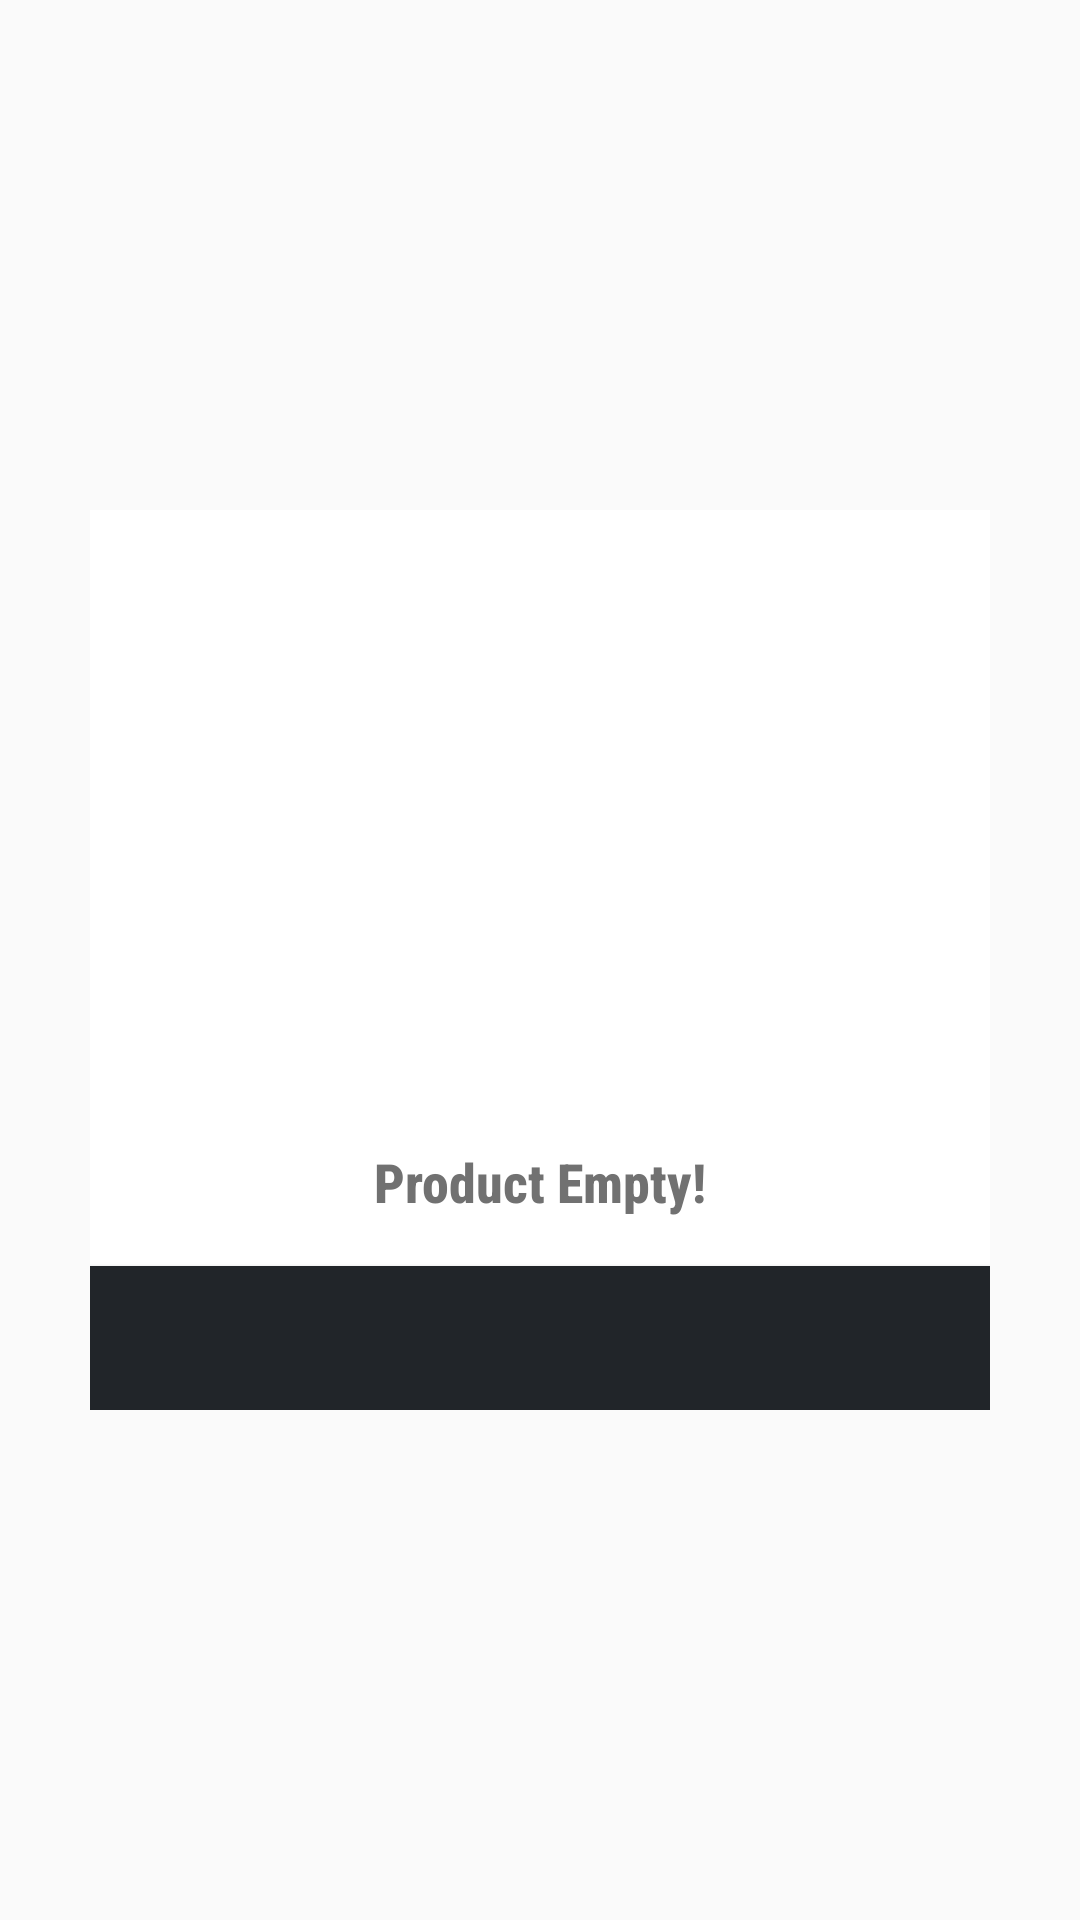

Reconstruct the res/layout file that produces this screen, plus the resources it refers to.
<!-- AndroidManifest.xml: application theme AppTheme -->
<!-- res/layout/empty_product_layout.xml -->
<?xml version="1.0" encoding="utf-8"?>
<androidx.constraintlayout.widget.ConstraintLayout
    xmlns:android="http://schemas.android.com/apk/res/android"
    xmlns:tools="http://schemas.android.com/tools"
    android:layout_width="match_parent"
    android:layout_height="match_parent"
    xmlns:app="http://schemas.android.com/apk/res-auto">

    <androidx.constraintlayout.widget.ConstraintLayout
        android:id="@+id/contect_id"
        android:layout_width="300dp"
        android:layout_height="300dp"
        android:layout_marginStart="32dp"
        android:layout_marginEnd="32dp"
        android:background="#FFFFFF"
        app:layout_constraintBottom_toBottomOf="parent"
        app:layout_constraintEnd_toEndOf="parent"
        app:layout_constraintStart_toStartOf="parent"
        app:layout_constraintTop_toTopOf="parent">

        <TextView
            android:id="@+id/dialogTitleId"
            android:layout_width="match_parent"
            android:layout_height="wrap_content"
            android:layout_marginStart="8dp"
            android:layout_marginEnd="8dp"
            android:layout_marginBottom="16dp"
            android:fontFamily="sans-serif-condensed-medium"
            android:gravity="center"
            android:text="Product Empty!"
            android:textColor="#717171"
            android:textSize="18dp"
            android:textStyle="bold"
            app:layout_constraintBottom_toTopOf="@+id/btn_accept_shoping"
            app:layout_constraintEnd_toEndOf="parent"
            app:layout_constraintHorizontal_bias="0.0"
            app:layout_constraintStart_toStartOf="parent" />

        <ImageView
            android:id="@+id/dialogImageId"
            android:layout_width="120dp"
            android:layout_height="120dp"
            android:layout_marginStart="8dp"
            android:layout_marginEnd="8dp"
            app:layout_constraintBottom_toTopOf="@+id/dialogTitleId"
            app:layout_constraintEnd_toEndOf="parent"
            app:layout_constraintStart_toStartOf="parent"
            app:layout_constraintTop_toTopOf="parent"
            app:srcCompat="@drawable/empty_product" />

        <Button

            android:id="@+id/btn_accept_shoping"
            android:layout_width="match_parent"
            android:layout_height="wrap_content"
            android:background="@color/primarycolor"
            android:text=""
            android:textAllCaps="false"

            android:textColor="#ffff"
            app:layout_constraintBottom_toBottomOf="parent"
            app:layout_constraintEnd_toEndOf="parent"
            app:layout_constraintStart_toStartOf="parent" />

    </androidx.constraintlayout.widget.ConstraintLayout>

</androidx.constraintlayout.widget.ConstraintLayout>
<!-- resources referenced by this layout -->
<resources>
  <color name="primarycolor">#212529</color>
  <style name="AppTheme" parent="Theme.AppCompat.Light.NoActionBar">
          
          <item name="colorPrimary">@color/primarycolor</item>
          <item name="colorPrimaryDark">@color/primarycolor</item>
          <item name="colorAccent">@color/primarycolor</item>
      </style>
</resources>
